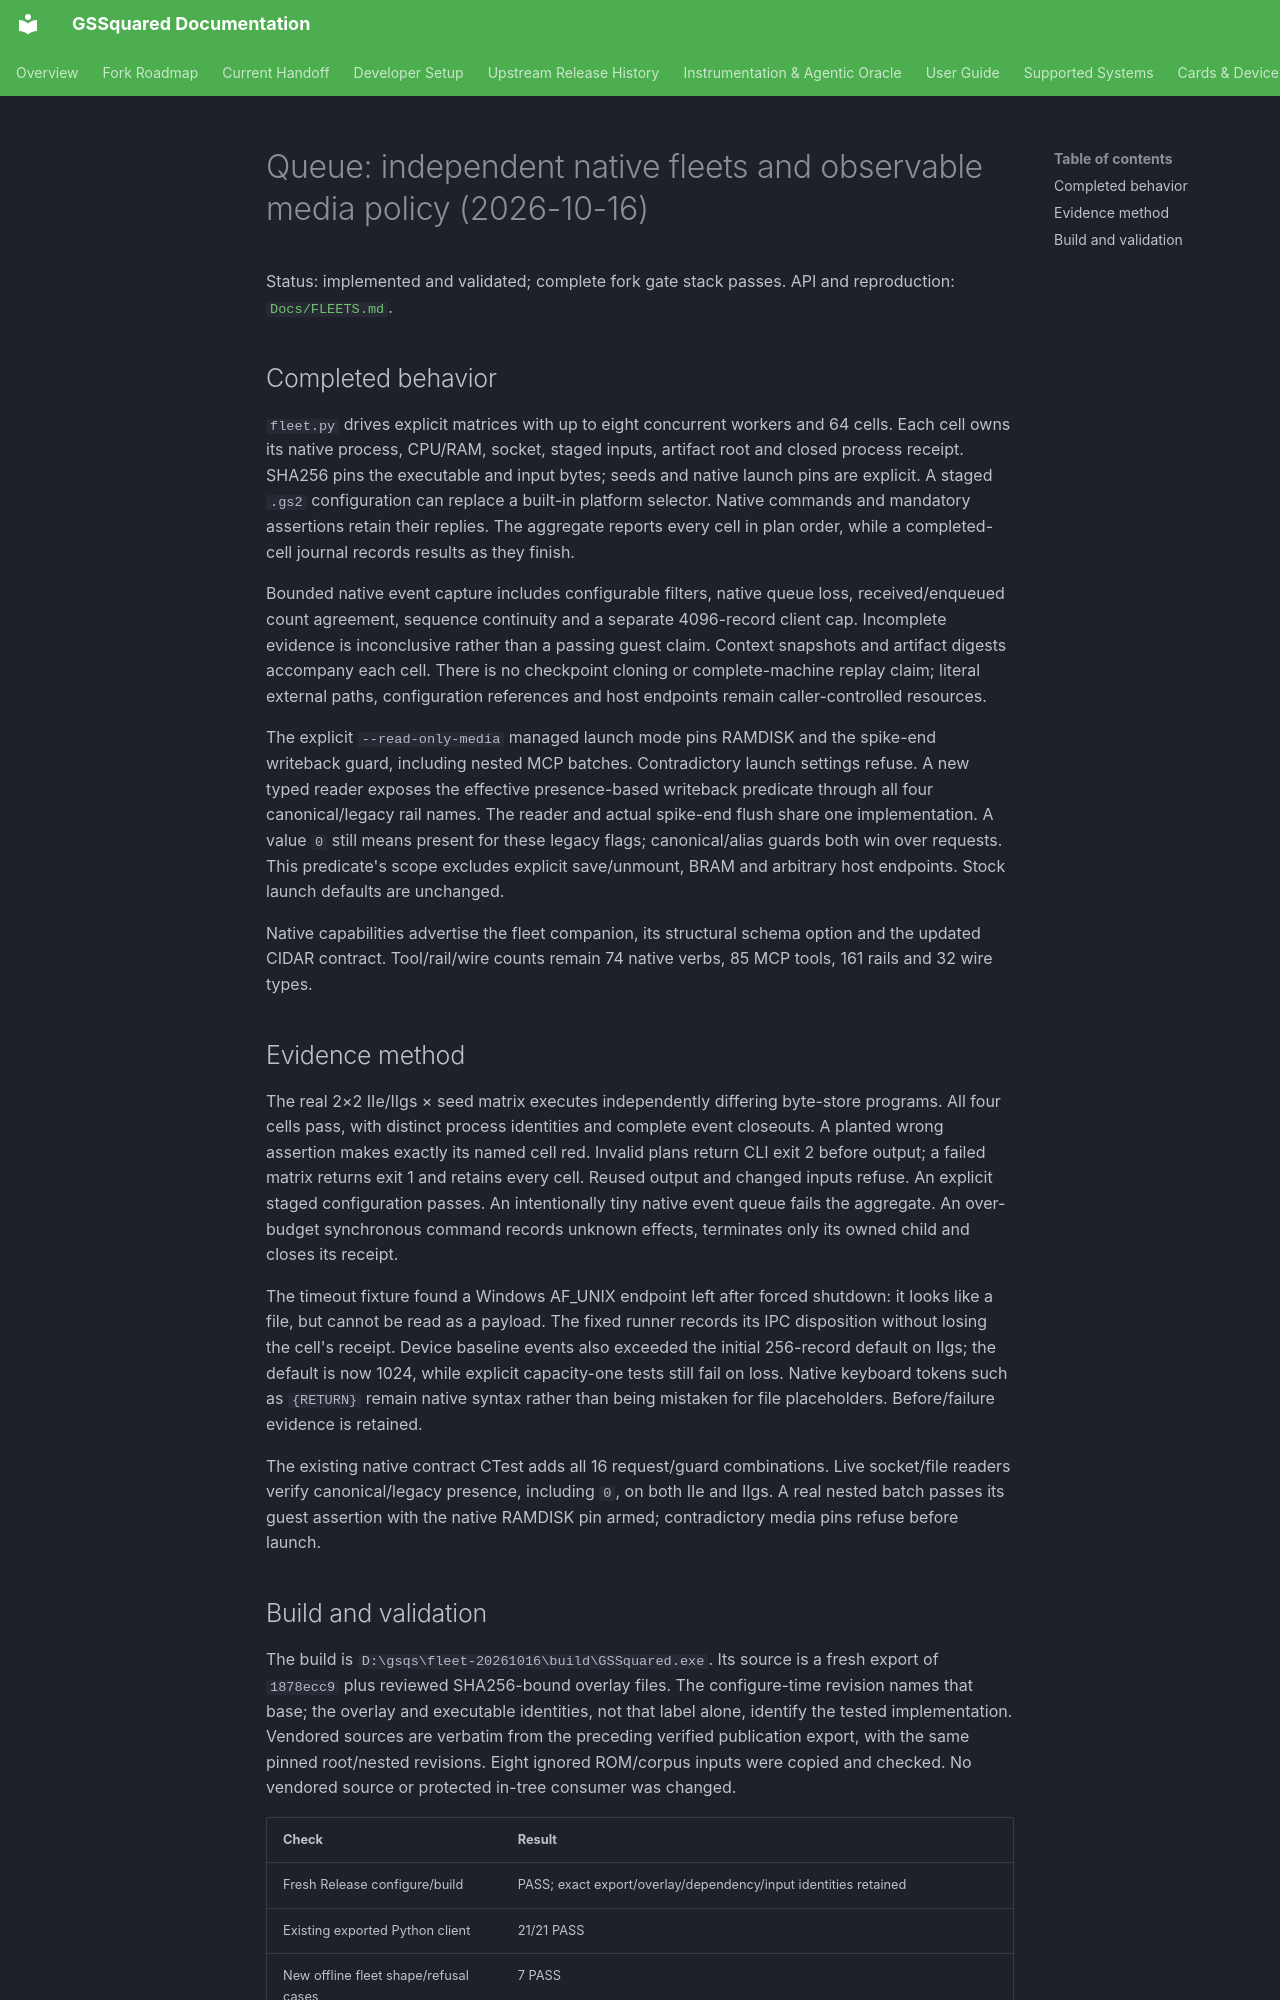

repository: BradHawthorne/gssquared · page: reports/gssquared-fleets-20261016/index.html · generator: mkdocs

# Queue: independent native fleets and observable media policy (2026-10-16)

Status: implemented and validated; complete fork gate stack passes.
API and reproduction: [`Docs/FLEETS.md`](../../FLEETS.md).

## Completed behavior

`fleet.py` drives explicit matrices with up to eight concurrent workers and
64 cells. Each cell owns its native process, CPU/RAM, socket, staged inputs,
artifact root and closed process receipt. SHA256 pins the executable and input
bytes; seeds and native launch pins are explicit. A staged `.gs2` configuration
can replace a built-in platform selector. Native commands and mandatory
assertions retain their replies. The aggregate reports every cell in plan order,
while a completed-cell journal records results as they finish.

Bounded native event capture includes configurable filters, native queue loss,
received/enqueued count agreement, sequence continuity and a separate 4096-record
client cap. Incomplete evidence is inconclusive rather than a passing guest
claim. Context snapshots and artifact digests accompany each cell. There is no
checkpoint cloning or complete-machine replay claim; literal external paths,
configuration references and host endpoints remain caller-controlled resources.

The explicit `--read-only-media` managed launch mode pins RAMDISK and the
spike-end writeback guard, including nested MCP batches. Contradictory launch
settings refuse. A new typed reader exposes the effective presence-based
writeback predicate through all four canonical/legacy rail names. The reader
and actual spike-end flush share one implementation. A value `0` still means
present for these legacy flags; canonical/alias guards both win over requests.
This predicate's scope excludes explicit save/unmount, BRAM and arbitrary host
endpoints. Stock launch defaults are unchanged.

Native capabilities advertise the fleet companion, its structural schema
option and the updated CIDAR contract. Tool/rail/wire counts remain
74 native verbs, 85 MCP tools, 161 rails and 32 wire types.

## Evidence method

The real 2×2 IIe/IIgs × seed matrix executes independently differing byte-store
programs. All four cells pass, with distinct process identities and complete
event closeouts. A planted wrong assertion makes exactly its named cell red.
Invalid plans return CLI exit 2 before output; a failed matrix returns exit 1
and retains every cell. Reused output and changed inputs refuse. An explicit
staged configuration passes. An intentionally tiny native event queue fails
the aggregate. An over-budget synchronous command records unknown effects,
terminates only its owned child and closes its receipt.

The timeout fixture found a Windows AF_UNIX endpoint left after forced
shutdown: it looks like a file, but cannot be read as a payload. The fixed
runner records its IPC disposition without losing the cell's receipt. Device
baseline events also exceeded the initial 256-record default on IIgs; the
default is now 1024, while explicit capacity-one tests still fail on loss.
Native keyboard tokens such as `{RETURN}` remain native syntax rather than
being mistaken for file placeholders. Before/failure evidence is retained.

The existing native contract CTest adds all 16 request/guard combinations.
Live socket/file readers verify canonical/legacy presence, including `0`, on
both IIe and IIgs. A real nested batch passes its guest assertion with the
native RAMDISK pin armed; contradictory media pins refuse before launch.
